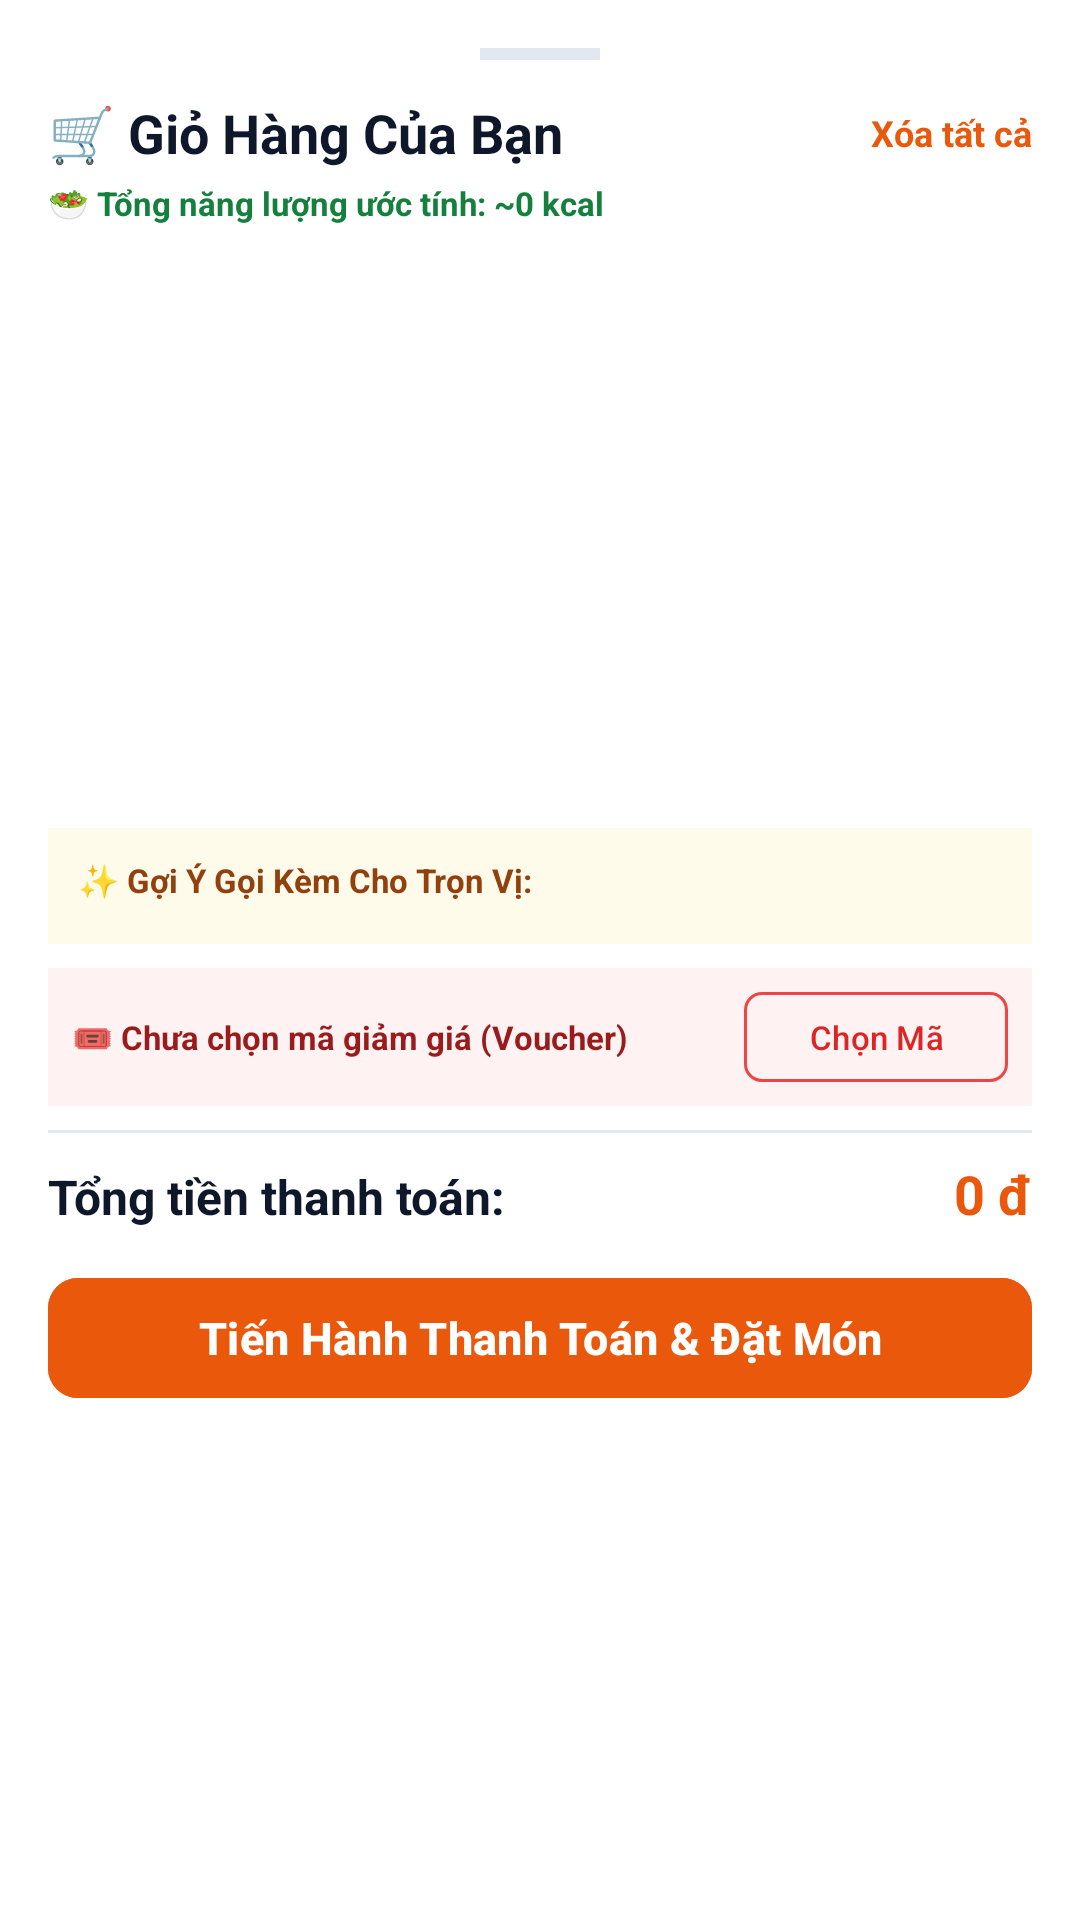

Layout XML and referenced resources for this Android screen:
<!-- AndroidManifest.xml: application theme Theme.ChieuThu3KetThucMonHoc -->
<!-- res/layout/dialog_cart_bottom_sheet.xml -->
<?xml version="1.0" encoding="utf-8"?>
<LinearLayout
    xmlns:android="http://schemas.android.com/apk/res/android"
    xmlns:app="http://schemas.android.com/apk/res-auto"
    xmlns:tools="http://schemas.android.com/tools"
    android:layout_width="match_parent"
    android:layout_height="wrap_content"
    android:background="@color/white"
    android:orientation="vertical"
    android:padding="16dp">

    
    <View
        android:layout_width="40dp"
        android:layout_height="4dp"
        android:layout_gravity="center_horizontal"
        android:layout_marginBottom="12dp"
        android:background="@color/gray_border" />

    <LinearLayout
        android:layout_width="match_parent"
        android:layout_height="wrap_content"
        android:gravity="center_vertical"
        android:orientation="horizontal">

        <TextView
            android:id="@+id/tvCartTitle"
            android:layout_width="0dp"
            android:layout_height="wrap_content"
            android:layout_weight="1"
            android:text="🛒 Giỏ Hàng Của Bạn"
            android:textColor="@color/black"
            android:textSize="18sp"
            android:textStyle="bold" />

        <TextView
            android:id="@+id/tvClearCart"
            android:layout_width="wrap_content"
            android:layout_height="wrap_content"
            android:text="Xóa tất cả"
            android:textColor="@color/banner_red"
            android:textSize="12sp"
            android:textStyle="bold" />
    </LinearLayout>

    <TextView
        android:id="@+id/tvCartNutritionSummary"
        android:layout_width="match_parent"
        android:layout_height="wrap_content"
        android:layout_marginTop="4dp"
        android:text="🥗 Tổng năng lượng ước tính: ~0 kcal"
        android:textColor="#15803D"
        android:textSize="11sp"
        android:textStyle="bold" />

    <TextView
        android:id="@+id/tvEmptyCartHint"
        android:layout_width="match_parent"
        android:layout_height="wrap_content"
        android:layout_marginVertical="24dp"
        android:gravity="center"
        android:text="🛒 Giỏ hàng đang trống.\nHãy chọn món ngon từ thực đơn hoặc nhờ trợ lý tư vấn nhé!"
        android:textColor="@color/gray_text"
        android:textSize="13sp"
        android:visibility="gone" />

    
    <androidx.recyclerview.widget.RecyclerView
        android:id="@+id/rvCartItems"
        android:layout_width="match_parent"
        android:layout_height="185dp"
        android:layout_marginTop="8dp"
        tools:listitem="@layout/item_cart_entry" />

    <LinearLayout
        android:id="@+id/layoutCartUpsellSection"
        android:layout_width="match_parent"
        android:layout_height="wrap_content"
        android:layout_marginTop="8dp"
        android:background="#FFFBEB"
        android:orientation="vertical"
        android:padding="10dp">

        <TextView
            android:layout_width="match_parent"
            android:layout_height="wrap_content"
            android:text="✨ Gợi Ý Gọi Kèm Cho Trọn Vị:"
            android:textColor="#92400E"
            android:textSize="11sp"
            android:textStyle="bold" />

        <LinearLayout
            android:id="@+id/layoutCartUpsellItems"
            android:layout_width="match_parent"
            android:layout_height="wrap_content"
            android:layout_marginTop="4dp"
            android:orientation="vertical" />
    </LinearLayout>

    
    <LinearLayout
        android:id="@+id/layoutCartVoucherBar"
        android:layout_width="match_parent"
        android:layout_height="wrap_content"
        android:layout_marginTop="8dp"
        android:background="#FEF2F2"
        android:gravity="center_vertical"
        android:orientation="horizontal"
        android:padding="8dp">

        <TextView
            android:id="@+id/tvCartVoucherStatus"
            android:layout_width="0dp"
            android:layout_height="wrap_content"
            android:layout_weight="1"
            android:text="🎟️ Chưa chọn mã giảm giá (Voucher)"
            android:textColor="#991B1B"
            android:textSize="11sp"
            android:textStyle="bold" />

        <com.google.android.material.button.MaterialButton
            android:id="@+id/btnCartSelectVoucher"
            style="@style/Widget.Material3.Button.OutlinedButton"
            android:layout_width="wrap_content"
            android:layout_height="30dp"
            android:insetTop="0dp"
            android:insetBottom="0dp"
            android:paddingHorizontal="10dp"
            android:text="Chọn Mã"
            android:textAllCaps="false"
            android:textColor="#DC2626"
            android:textSize="11sp"
            app:cornerRadius="6dp"
            app:strokeColor="#EF4444" />
    </LinearLayout>

    <View
        android:layout_width="match_parent"
        android:layout_height="1dp"
        android:layout_marginVertical="8dp"
        android:background="@color/gray_border" />

    <TextView
        android:id="@+id/tvCartDiscountInfo"
        android:layout_width="match_parent"
        android:layout_height="wrap_content"
        android:layout_marginBottom="4dp"
        android:gravity="end"
        android:text="🎉 Đã giảm: -0 đ"
        android:textColor="#15803D"
        android:textSize="12sp"
        android:textStyle="bold"
        android:visibility="gone" />

    <LinearLayout
        android:layout_width="match_parent"
        android:layout_height="wrap_content"
        android:orientation="horizontal">

        <TextView
            android:layout_width="0dp"
            android:layout_height="wrap_content"
            android:layout_weight="1"
            android:text="Tổng tiền thanh toán:"
            android:textColor="@color/black"
            android:textSize="16sp"
            android:textStyle="bold" />

        <TextView
            android:id="@+id/tvCartTotalPrice"
            android:layout_width="wrap_content"
            android:layout_height="wrap_content"
            android:text="0 đ"
            android:textColor="@color/price_red"
            android:textSize="18sp"
            android:textStyle="bold" />
    </LinearLayout>

    <com.google.android.material.button.MaterialButton
        android:id="@+id/btnCheckout"
        android:layout_width="match_parent"
        android:layout_height="48dp"
        android:layout_marginTop="12dp"
        android:backgroundTint="@color/banner_red"
        android:text="Tiến Hành Thanh Toán &amp; Đặt Món"
        android:textAllCaps="false"
        android:textColor="@color/white"
        android:textSize="15sp"
        android:textStyle="bold"
        app:cornerRadius="10dp" />

</LinearLayout>
<!-- res/layout/item_cart_entry.xml (included above) -->
<?xml version="1.0" encoding="utf-8"?>
<LinearLayout
    xmlns:android="http://schemas.android.com/apk/res/android"
    xmlns:app="http://schemas.android.com/apk/res-auto"
    xmlns:tools="http://schemas.android.com/tools"
    android:layout_width="match_parent"
    android:layout_height="wrap_content"
    android:gravity="center_vertical"
    android:orientation="horizontal"
    android:paddingVertical="8dp">

    <com.google.android.material.imageview.ShapeableImageView
        android:id="@+id/imgCartFood"
        android:layout_width="46dp"
        android:layout_height="46dp"
        android:layout_marginEnd="10dp"
        android:scaleType="centerCrop"
        android:src="@drawable/ic_food_placeholder"
        app:shapeAppearanceOverlay="@style/ShapeAppearance.Material3.Corner.Small" />

    <LinearLayout
        android:layout_width="0dp"
        android:layout_height="wrap_content"
        android:layout_marginEnd="8dp"
        android:layout_weight="1"
        android:orientation="vertical">

        <TextView
            android:id="@+id/tvCartItemName"
            android:layout_width="match_parent"
            android:layout_height="wrap_content"
            android:textColor="@color/black"
            android:textSize="13sp"
            android:textStyle="bold"
            tools:text="Chân Giò Muối Chiên Giòn" />

        <TextView
            android:id="@+id/tvCartItemPrice"
            android:layout_width="wrap_content"
            android:layout_height="wrap_content"
            android:layout_marginTop="2dp"
            android:textColor="@color/price_red"
            android:textSize="12sp"
            android:textStyle="bold"
            tools:text="120.000 đ" />

        <TextView
            android:id="@+id/tvCartItemNote"
            android:layout_width="wrap_content"
            android:layout_height="wrap_content"
            android:layout_marginTop="2dp"
            android:text="📝 + Ghi chú bếp (Ít cay, không hành...)"
            android:textColor="@color/accent_button_orange"
            android:textSize="11sp" />
    </LinearLayout>

    
    <LinearLayout
        android:layout_width="wrap_content"
        android:layout_height="wrap_content"
        android:gravity="center_vertical"
        android:orientation="horizontal">

        <TextView
            android:id="@+id/btnMinus"
            android:layout_width="28dp"
            android:layout_height="28dp"
            android:background="@drawable/bg_header_button"
            android:gravity="center"
            android:text="-"
            android:textColor="@color/banner_red"
            android:textSize="16sp"
            android:textStyle="bold" />

        <TextView
            android:id="@+id/tvQuantity"
            android:layout_width="28dp"
            android:layout_height="wrap_content"
            android:gravity="center"
            android:textColor="@color/black"
            android:textSize="14sp"
            android:textStyle="bold"
            tools:text="1" />

        <TextView
            android:id="@+id/btnPlus"
            android:layout_width="28dp"
            android:layout_height="28dp"
            android:background="@drawable/bg_header_button"
            android:gravity="center"
            android:text="+"
            android:textColor="@color/banner_red"
            android:textSize="16sp"
            android:textStyle="bold" />

        <TextView
            android:id="@+id/btnRemoveCartItem"
            android:layout_width="28dp"
            android:layout_height="28dp"
            android:layout_marginStart="6dp"
            android:gravity="center"
            android:text="🗑️"
            android:textSize="13sp" />
    </LinearLayout>

</LinearLayout>
<!-- resources referenced by this layout -->
<resources>
  <color name="accent_button_orange">#EA580C</color>
  <color name="banner_red">#EA580C</color>
  <color name="black">#0F172A</color>
  <color name="gray_border">#E2E8F0</color>
  <color name="gray_text">#64748B</color>
  <color name="price_red">#EA580C</color>
  <color name="white">#FFFFFF</color>
  <!-- drawable bg_header_button (drawable) -->
  <?xml version="1.0" encoding="utf-8"?>
  <shape xmlns:android="http://schemas.android.com/apk/res/android"
      android:shape="rectangle">
      <solid android:color="@color/white" />
      <stroke
          android:width="1dp"
          android:color="@color/accent_border_orange" />
      <corners android:radius="16dp" />
  </shape>
  <!-- drawable ic_food_placeholder (drawable) -->
  <vector xmlns:android="http://schemas.android.com/apk/res/android"
      android:width="120dp"
      android:height="120dp"
      android:viewportWidth="24"
      android:viewportHeight="24">
    <path
        android:fillColor="#FFCC80"
        android:pathData="M12,2C6.48,2 2,6.48 2,12s4.48,10 10,10 10,-4.48 10,-10S17.52,2 12,2zm0,18c-4.41,0 -8,-3.59 -8,-8s3.59,-8 8,-8 8,3.59 8,8 -3.59,8 -8,8z"/>
    <path
        android:fillColor="#E65100"
        android:pathData="M12,6c-3.31,0 -6,2.69 -6,6s2.69,6 6,6 6,-2.69 6,-6 -2.69,-6 -6,-6zm0,10c-2.21,0 -4,-1.79 -4,-4s1.79,-4 4,-4 4,1.79 4,4 -1.79,4 -4,4z"/>
  </vector>
  <style name="Theme.ChieuThu3KetThucMonHoc" parent="Base.Theme.ChieuThu3KetThucMonHoc" />
  <color name="accent_border_orange">#FB923C</color>
  <style name="Base.Theme.ChieuThu3KetThucMonHoc" parent="Theme.Material3.DayNight.NoActionBar">
          
          <item name="colorPrimary">@color/banner_red</item>
          <item name="colorSecondary">@color/accent_button_orange</item>
          <item name="android:statusBarColor">@color/header_bg</item>
          <item name="android:windowLightStatusBar">true</item>
      </style>
  <color name="header_bg">#FFF7ED</color>
</resources>
